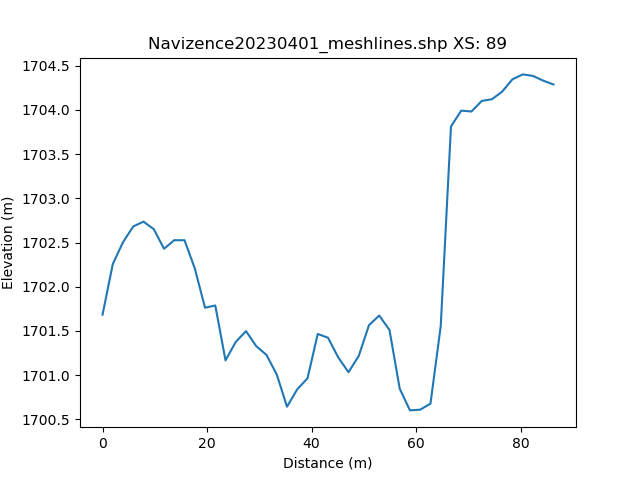

Data behind this chart, as committed beside it:
, h_distance, Elevation
0, 0.0, 1702
1, 0.9901, 1702
2, 1.98, 1702
3, 2.97, 1703
4, 3.96, 1703
5, 4.951, 1703
6, 5.941, 1703
7, 6.931, 1703
8, 7.921, 1703
9, 8.911, 1703
10, 9.901, 1703
11, 10.89, 1703
12, 11.88, 1702
13, 12.87, 1702
14, 13.86, 1703
15, 14.85, 1703
16, 15.84, 1703
17, 16.83, 1702
18, 17.82, 1702
19, 18.81, 1702
20, 19.8, 1702
21, 20.79, 1702
22, 21.78, 1702
23, 22.77, 1701
24, 23.76, 1701
25, 24.75, 1701
26, 25.74, 1701
27, 26.73, 1701
28, 27.72, 1701
29, 28.71, 1702
30, 29.7, 1701
31, 30.69, 1701
32, 31.68, 1701
33, 32.67, 1701
34, 33.66, 1701
35, 34.65, 1701
36, 35.64, 1701
37, 36.63, 1701
38, 37.62, 1701
39, 38.61, 1701
40, 39.6, 1701
41, 40.59, 1701
42, 41.59, 1701
43, 42.58, 1701
44, 43.57, 1701
45, 44.56, 1701
46, 45.55, 1701
47, 46.54, 1701
48, 47.53, 1701
49, 48.52, 1701
50, 49.51, 1701
51, 50.5, 1702
52, 51.49, 1702
53, 52.48, 1702
54, 53.47, 1702
55, 54.46, 1702
56, 55.45, 1701
57, 56.44, 1701
58, 57.43, 1701
59, 58.42, 1701
... 42 more rows
